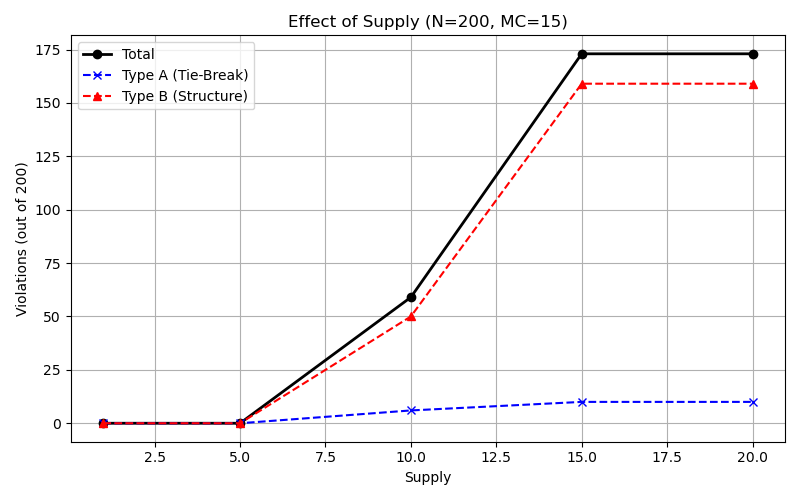

The data file committed next to this chart (first rows):
parameter, violation_total, violation_type_a, violation_type_b
1, 0, 0, 0
5, 0, 0, 0
10, 59, 6, 50
15, 173, 10, 159
20, 173, 10, 159
